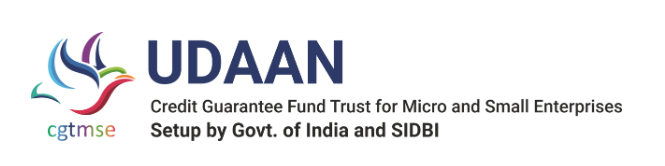
Workflow: A1_2_Login_Pick

Step 1 [try]: find the image

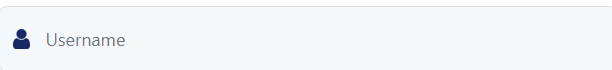
Step 2 [try]: type [in_str_Username] into the text box

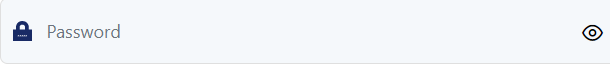
Step 3: type a value into the text box

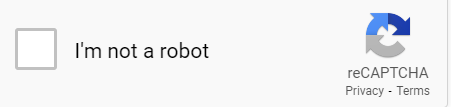
Step 4: find the label 'I*m not a robot'

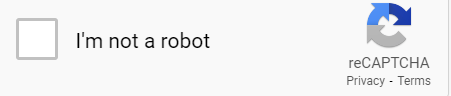
Step 5 [then]: click on the label 'I*m not a robot'

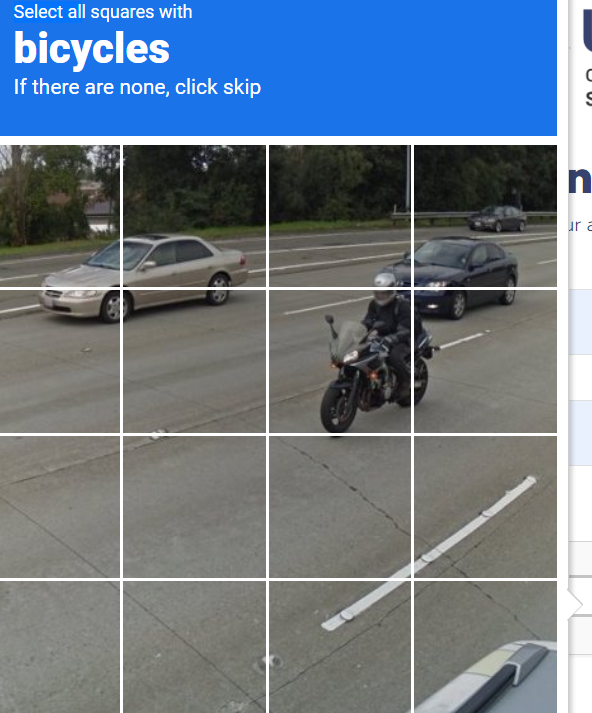
Step 6: find the element 'Select all*'

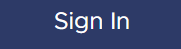
Step 7: click on the element 'Sign In'

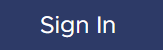
Step 8: click on the element 'Sign In'

Step 9 [else]: click on the element 'Sign In' (chrome.exe) (no picture)

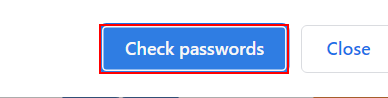
Step 10 [try]: find in window 'GMS - Google Chrome' (chrome.exe)

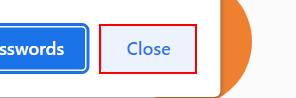
Step 11 [then]: click in window 'GMS - Google Chrome' (chrome.exe)

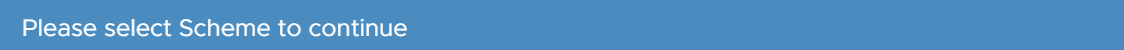
Step 12 [try]: find the element 'Please select Scheme to continue*'